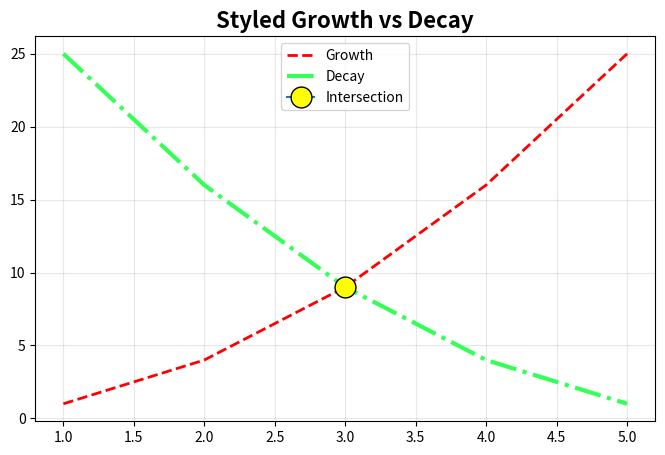
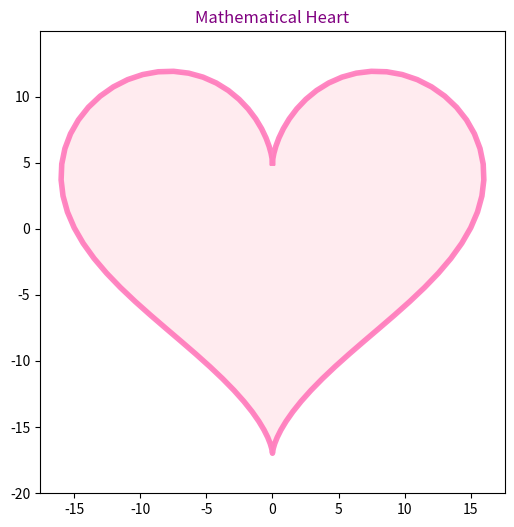

Python code for these plots, in order:
import matplotlib.pyplot as plt
import numpy as np

# 데이터 준비
x = [1, 2, 3, 4, 5]
y1 = [1, 4, 9, 16, 25]
y2 = [25, 16, 9, 4, 1]

# 15. 그림 크기
plt.figure(figsize=(8, 5))

# 스타일 적용하여 그리기
plt.plot(x, y1, color='red', linestyle='--', linewidth=2, label='Growth')
plt.plot(x, y2, color='#33FF57', linestyle='-.', linewidth=3, label='Decay')

# 8. 마커 커스터마이징 (교차점 강조)
plt.plot([3], [9], marker='o', ms=15, mfc='yellow', mec='black', label='Intersection')

# 꾸미기
plt.title("Styled Growth vs Decay", fontsize=16, fontweight='bold')
plt.legend(loc='upper center')
plt.grid(True, alpha=0.3)
plt.show()

# 19. 응용 예제: 하트 그리기
t = np.linspace(0, 2*np.pi, 100)
x_heart = 16 * np.sin(t)**3
y_heart = 13 * np.cos(t) - 5 * np.cos(2*t) - 2 * np.cos(3*t) - np.cos(4*t)

plt.figure(figsize=(6, 6))
plt.plot(x_heart, y_heart, color='hotpink', linewidth=4, alpha=0.8)
plt.fill(x_heart, y_heart, color='pink', alpha=0.3)
plt.title("Mathematical Heart", color='purple')
plt.axis('equal')
plt.show()
